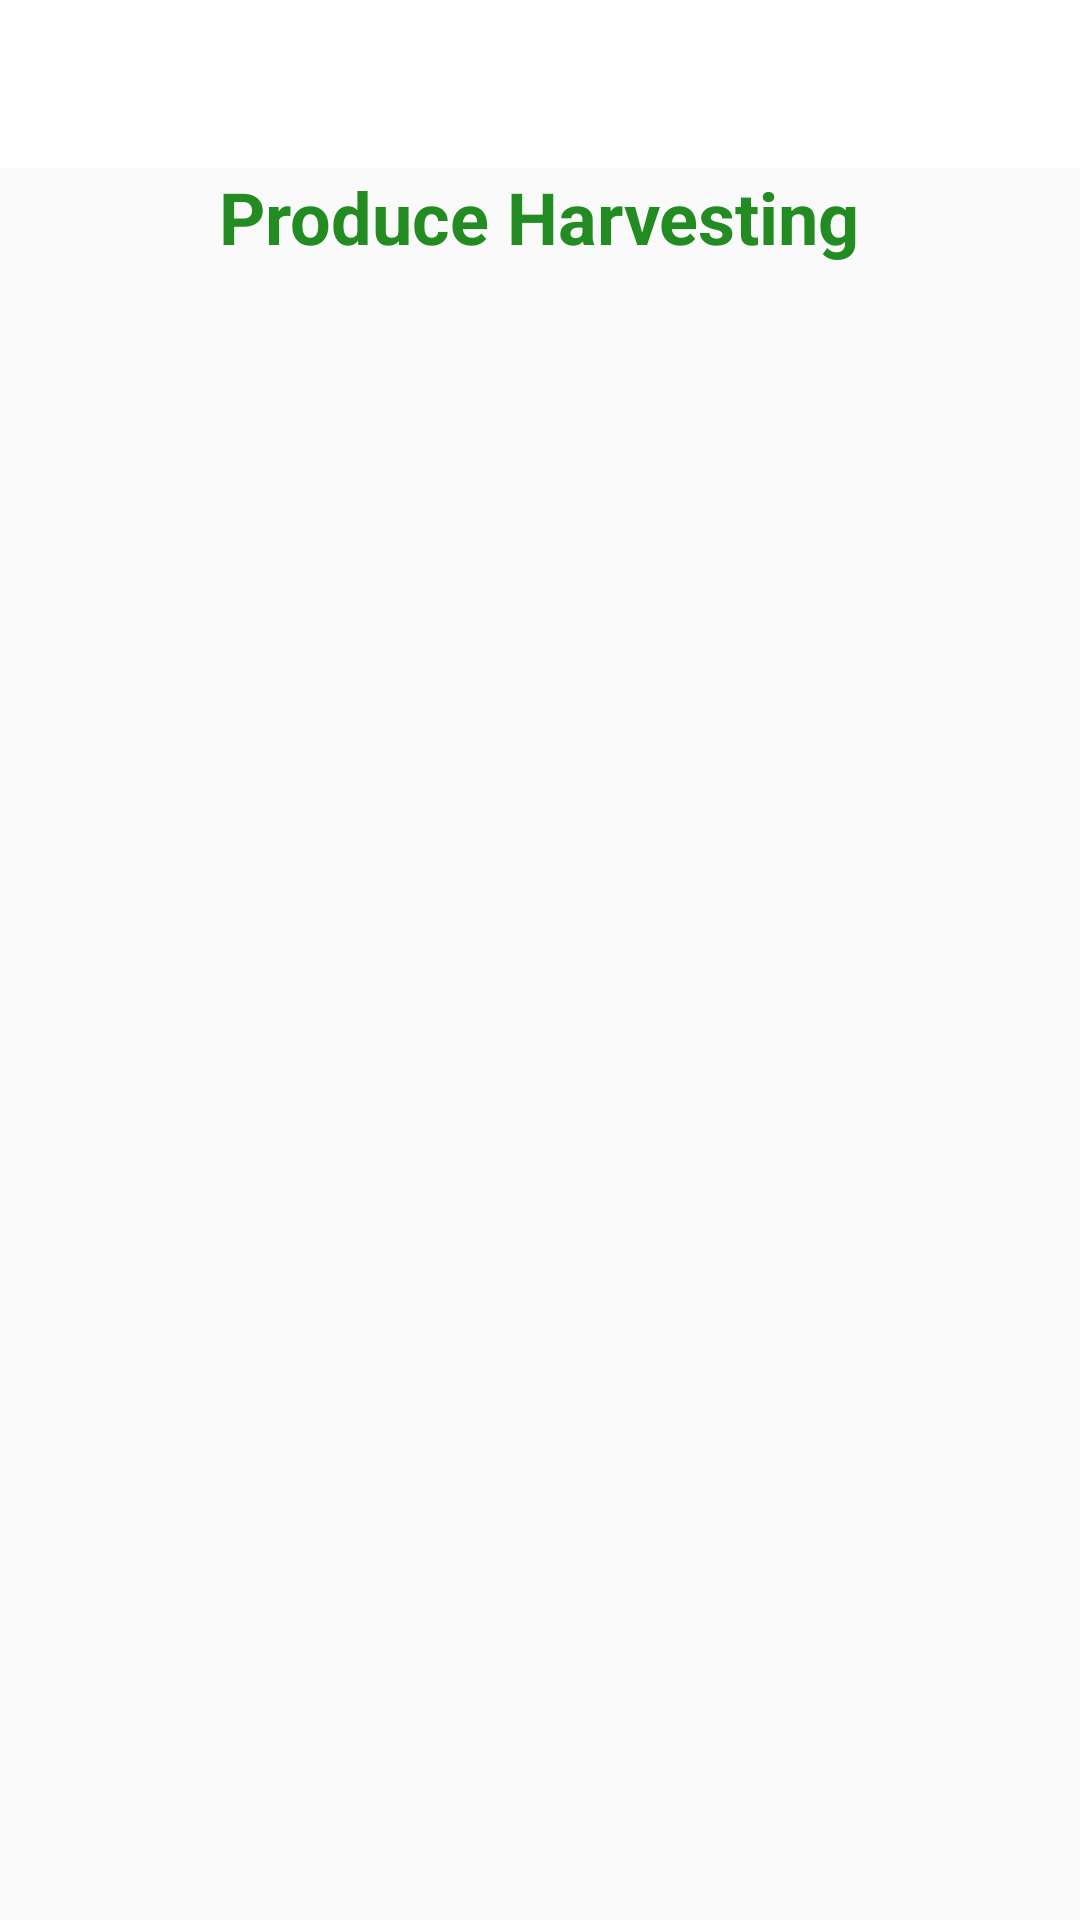

Produce the Android XML layout that renders to this screen, including the resource entries it uses.
<!-- AndroidManifest.xml: application theme AppTheme -->
<!-- res/layout/activity_harvesting.xml -->
<?xml version="1.0" encoding="utf-8"?>
<LinearLayout xmlns:android="http://schemas.android.com/apk/res/android"
    xmlns:app="http://schemas.android.com/apk/res-auto"
    xmlns:tools="http://schemas.android.com/tools"
    android:layout_width="match_parent"
    android:orientation="vertical"
    android:layout_height="match_parent"
    tools:context=".Harvesting">
    <androidx.appcompat.widget.Toolbar
        android:id="@+id/plantbar"
        android:layout_width="match_parent"
        android:layout_gravity="top"
        android:layout_height="56dp"
        android:background="#FFFFFF"/>
    <TextView
        android:layout_width="wrap_content"
        android:layout_height="wrap_content"
        android:text="@string/produce_harvesting"
        android:layout_gravity="center"
        android:textSize="24sp"
        android:textStyle="bold"
        android:textColor="#228B22"
        />

</LinearLayout>
<!-- resources referenced by this layout -->
<resources>
  <string name="produce_harvesting">Produce Harvesting</string>
  <style name="AppTheme" parent="Theme.AppCompat.Light.NoActionBar">
          
          <item name="colorPrimary">#228B22</item>
          <item name="colorPrimaryDark">#32CD32</item>
          <item name="colorAccent">@color/colorAccent</item>
      </style>
  <!-- not gathered from this repository: default colours our renderer supplied (Android Studio template values) -->
  <color name="colorAccent">#FF03DAC5</color>
</resources>
